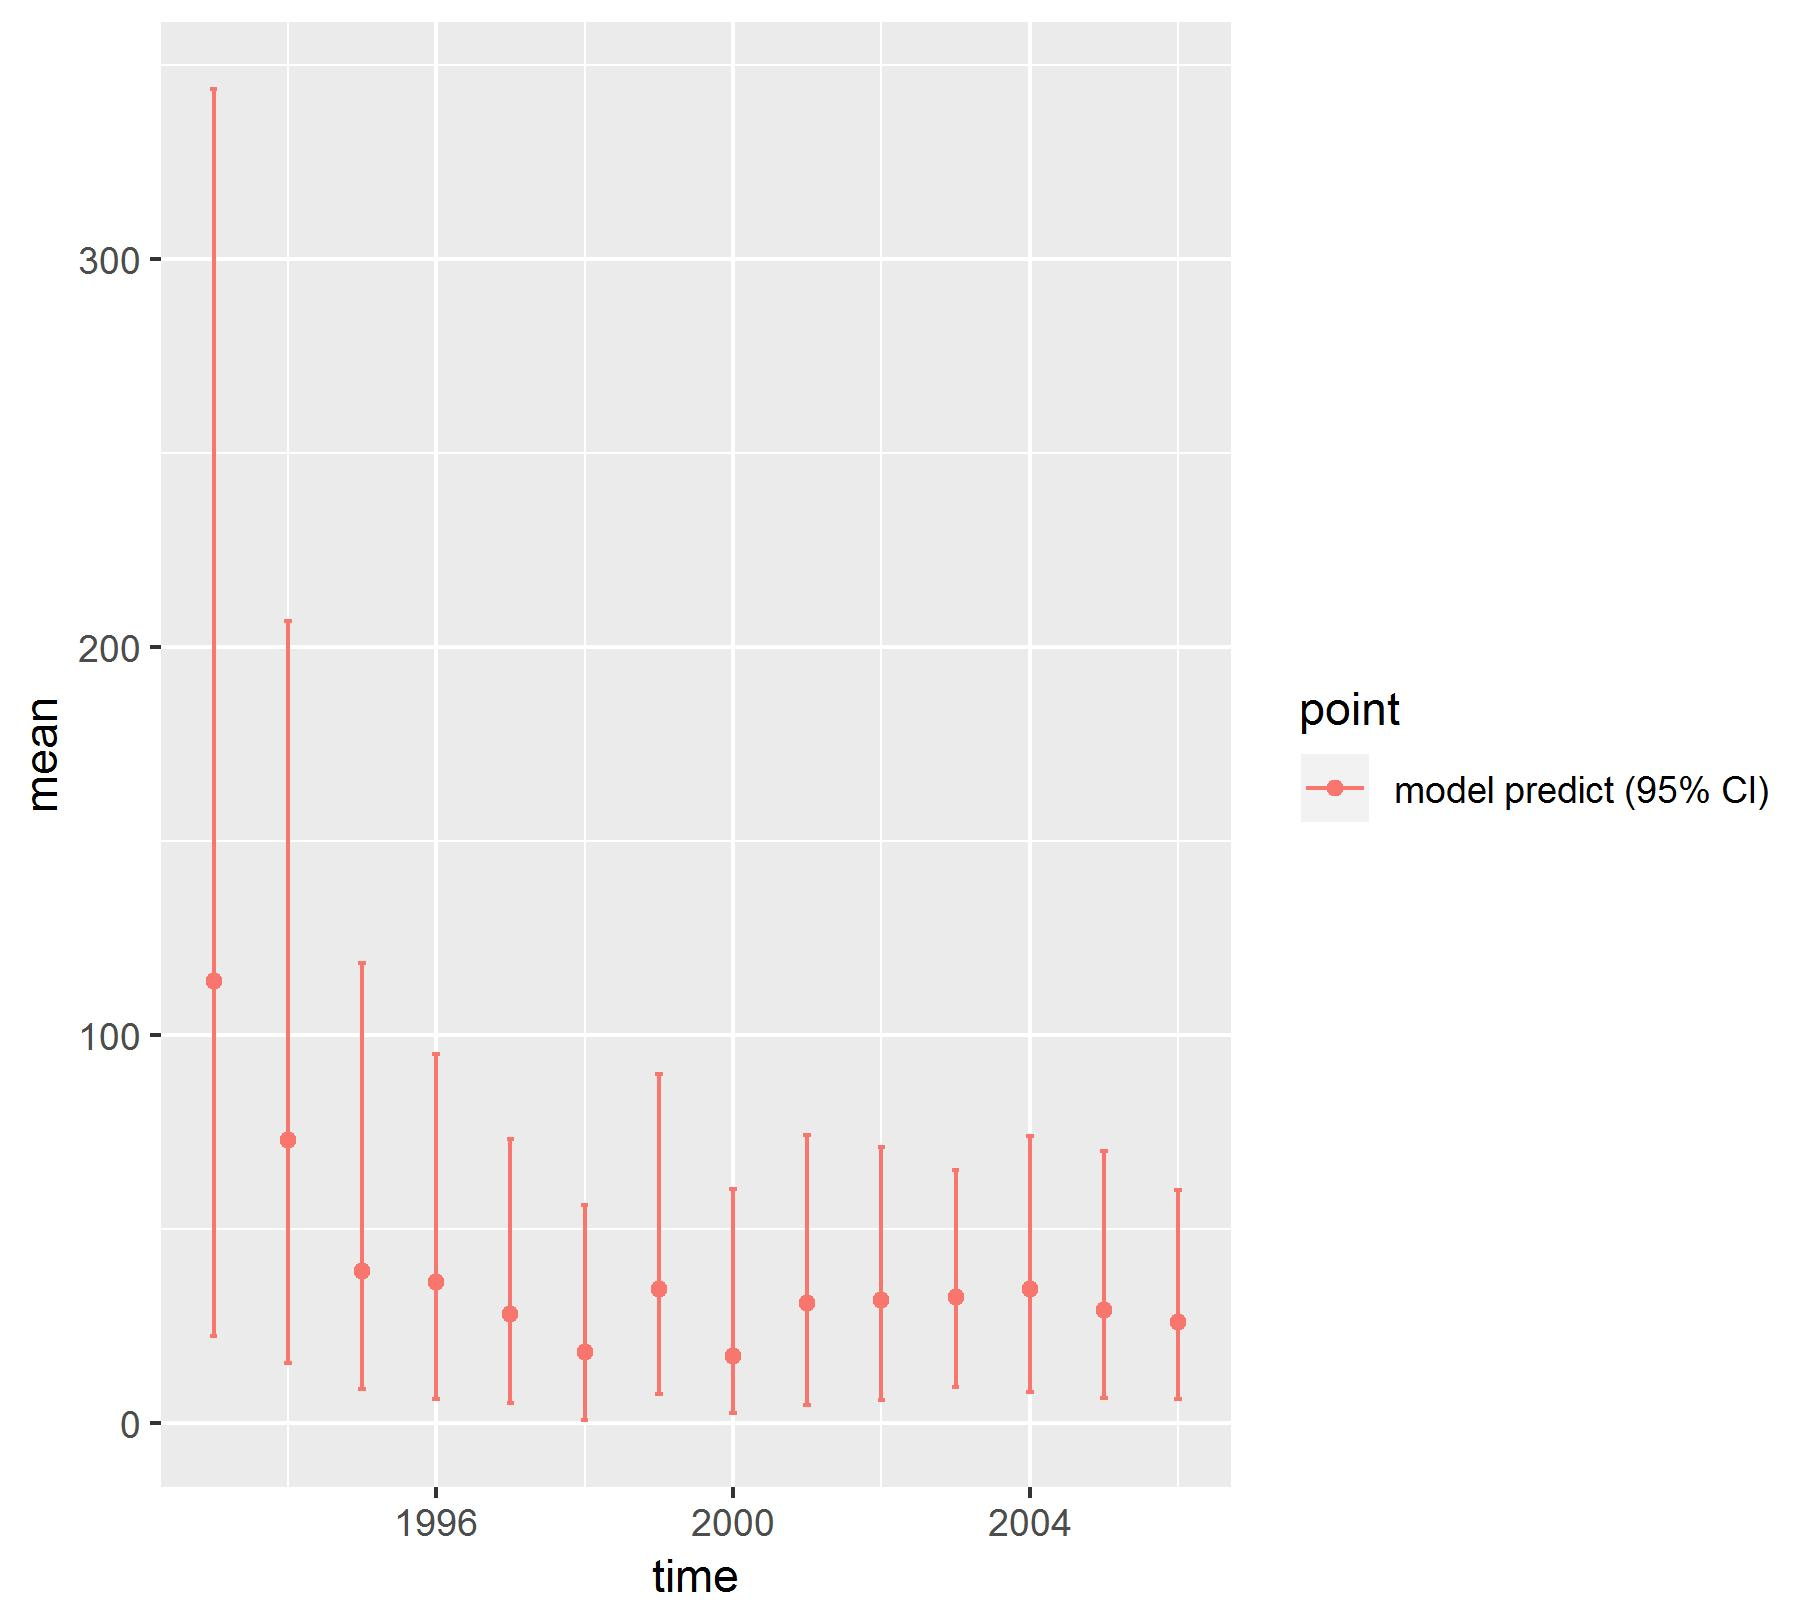

Data behind this chart, as committed beside it:
, point, mean, low, high, time
1, model predict (95% CI), 114, 22.55, 343.8, 1993
2, model predict (95% CI), 73.07, 15.42, 206.6, 1994
3, model predict (95% CI), 39.31, 8.891, 118.5, 1995
4, model predict (95% CI), 36.41, 6.314, 95.04, 1996
5, model predict (95% CI), 28.15, 5.282, 73.2, 1997
6, model predict (95% CI), 18.24, 0.7659, 56.11, 1998
7, model predict (95% CI), 34.5, 7.501, 90.09, 1999
8, model predict (95% CI), 17.19, 2.603, 60.45, 2000
9, model predict (95% CI), 31, 4.746, 74.23, 2001
10, model predict (95% CI), 31.7, 6.033, 71.12, 2002
11, model predict (95% CI), 32.42, 9.205, 65.32, 2003
12, model predict (95% CI), 34.44, 7.987, 73.92, 2004
13, model predict (95% CI), 29.27, 6.471, 70.06, 2005
14, model predict (95% CI), 26.09, 6.281, 60.19, 2006
